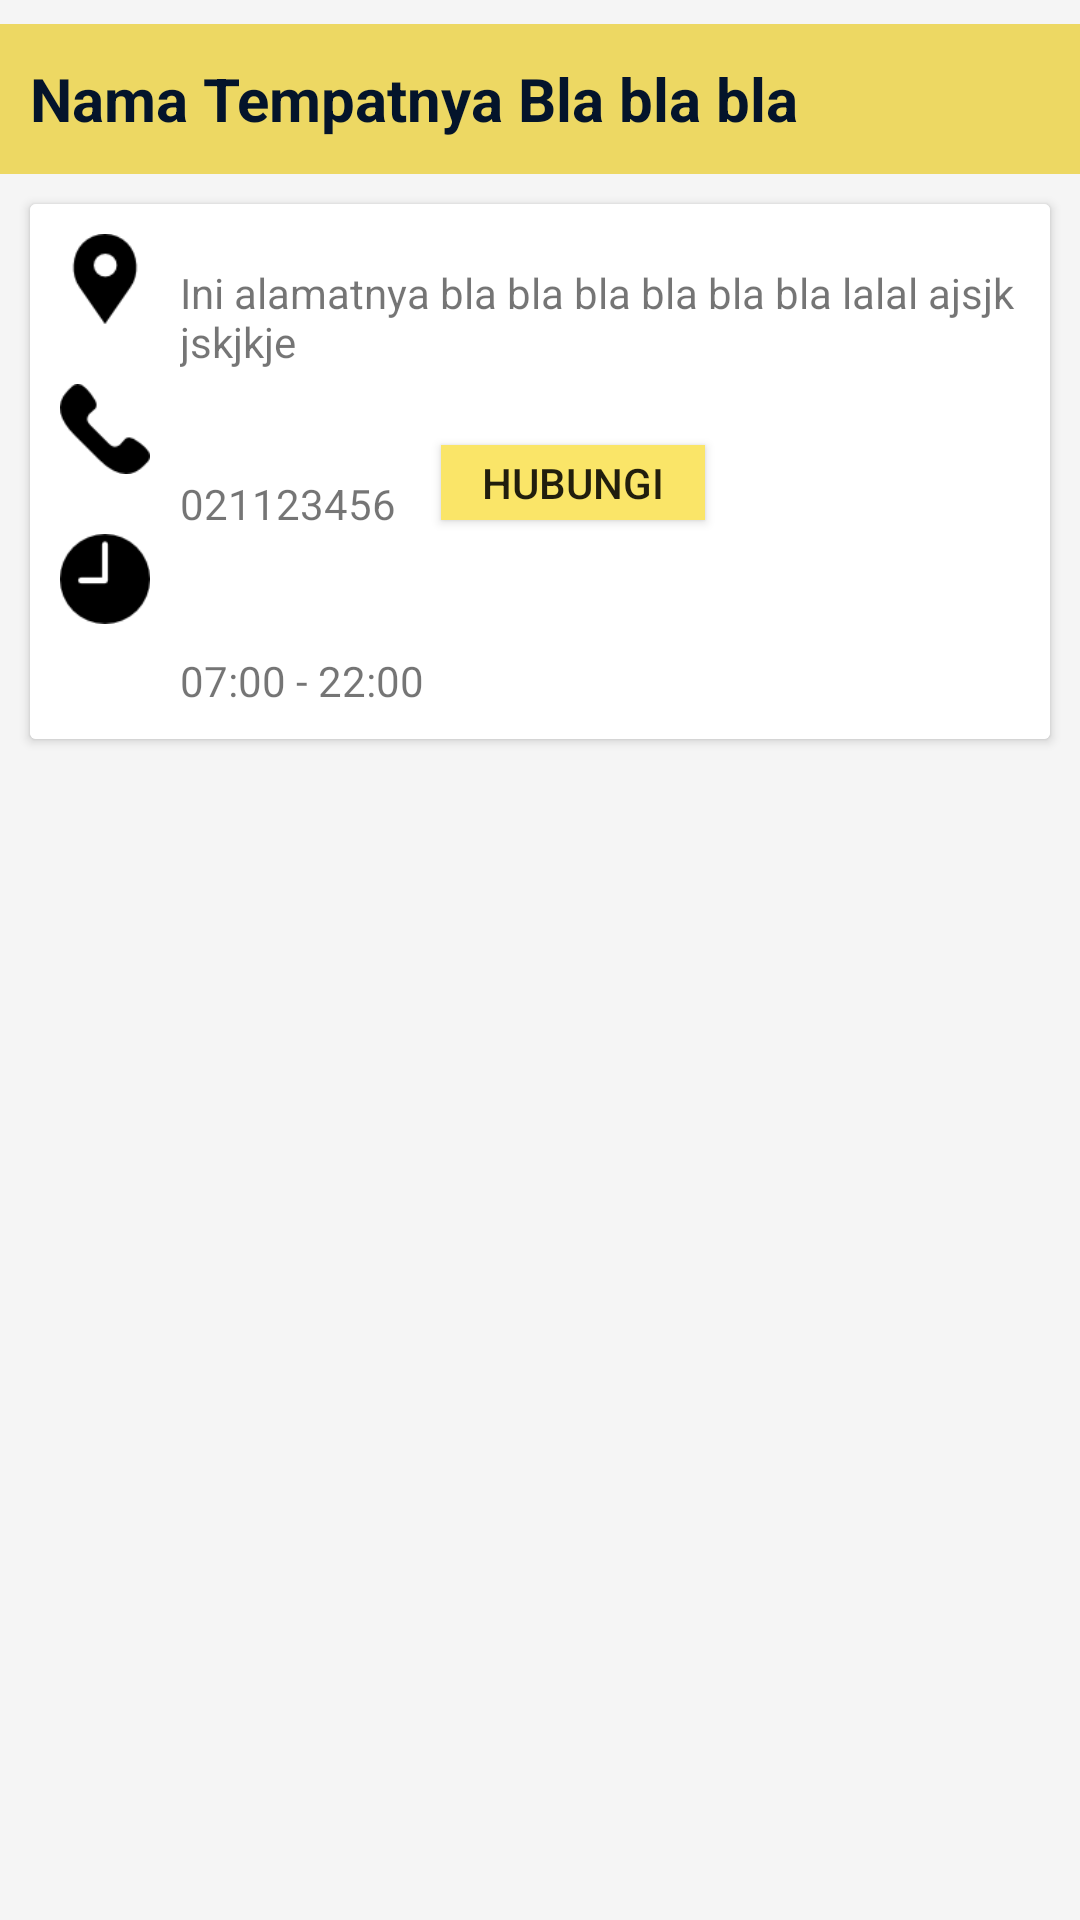

Here is an Android app screen rendered from its layout file. Give the layout XML and the strings, colors and styles it references.
<!-- AndroidManifest.xml: fallback theme Theme.MaterialComponents.DayNight.NoActionBar -->
<!-- res/layout/fragment_detail.xml -->
<?xml version="1.0" encoding="utf-8"?>
<LinearLayout xmlns:android="http://schemas.android.com/apk/res/android"
    xmlns:tools="http://schemas.android.com/tools"
    android:layout_width="match_parent"
    android:layout_height="match_parent"
    android:background="@color/backgroundBiasa"
    android:orientation="vertical"
    android:paddingBottom="8dp"
    android:paddingTop="8dp"
    android:theme="@style/TanpaActionBar"
    tools:context=".DetailFragment">

    

    <TextView
        android:id="@+id/detail_judul"
        android:layout_width="match_parent"
        android:layout_height="50dp"
        android:background="@color/colorPrimaryDark"
        android:gravity="center_vertical"
        android:paddingLeft="10dp"
        android:text="Nama Tempatnya Bla bla bla"
        android:textColor="@color/colorAccent"
        android:textSize="20sp"
        android:textStyle="bold" />

    <android.support.v7.widget.CardView

        android:layout_width="match_parent"
        android:layout_height="wrap_content"
        android:layout_margin="10dp"
        android:layout_marginTop="10dp">

        <RelativeLayout
            android:layout_width="match_parent"
            android:layout_height="wrap_content"
            android:background="@android:color/white"
            android:padding="10dp">

            <ImageView
                android:id="@+id/img_alamat"
                android:layout_width="30dp"
                android:layout_height="30dp"
                android:layout_marginBottom="20dp"
                android:layout_marginRight="10dp"
                android:src="@drawable/detail_alamat" />

            <TextView
                android:id="@+id/detail_alamat"
                android:layout_width="wrap_content"
                android:layout_height="wrap_content"
                android:layout_marginBottom="15dp"
                android:layout_marginTop="10dp"
                android:layout_toRightOf="@id/img_alamat"
                android:text="Ini alamatnya bla bla bla bla bla bla lalal ajsjk jskjkje" />

            <ImageView
                android:id="@+id/img_telp"
                android:layout_width="30dp"
                android:layout_height="30dp"
                android:layout_below="@id/img_alamat"
                android:layout_marginBottom="20dp"
                android:layout_marginRight="10dp"
                android:src="@drawable/detail_phone" />

            <TextView
                android:id="@+id/detail_telp"
                android:layout_width="wrap_content"
                android:layout_height="wrap_content"
                android:layout_below="@id/detail_alamat"
                android:layout_marginBottom="20dp"
                android:layout_marginTop="20dp"
                android:layout_toRightOf="@id/img_telp"
                android:text="021123456" />

            <Button
                android:id="@+id/detail_hubungi"
                android:layout_width="wrap_content"
                android:layout_height="25dp"
                android:layout_below="@id/detail_alamat"
                android:layout_marginLeft="15dp"
                android:layout_marginTop="10dp"
                android:layout_toRightOf="@id/detail_telp"
                android:background="@color/colorPrimary"
                android:text="Hubungi" />

            <ImageView
                android:id="@+id/img_jam"
                android:layout_width="30dp"
                android:layout_height="30dp"
                android:layout_below="@id/img_telp"
                android:layout_marginRight="10dp"
                android:src="@drawable/detail_jam" />

            <TextView
                android:id="@+id/detail_jam"
                android:layout_width="wrap_content"
                android:layout_height="wrap_content"
                android:layout_below="@id/detail_telp"
                android:layout_marginTop="20dp"
                android:layout_toRightOf="@id/img_jam"
                android:text="07:00 - 22:00" />


        </RelativeLayout>
    </android.support.v7.widget.CardView>


</LinearLayout>
<!-- resources referenced by this layout -->
<resources>
  <color name="backgroundBiasa">#F5F5F5</color>
  <color name="colorAccent">#04142B</color>
  <color name="colorPrimary">#FAE568</color>
  <color name="colorPrimaryDark">#edd863</color>
  <!-- drawable detail_alamat: png bitmap (drawable, 1045 bytes) -->
  <!-- drawable detail_jam: png bitmap (drawable, 1039 bytes) -->
  <!-- drawable detail_phone: png bitmap (drawable, 947 bytes) -->
  <style name="TanpaActionBar" parent="Theme.AppCompat.Light.NoActionBar">
          <item name="colorPrimary">@color/colorPrimary</item>
          <item name="colorPrimaryDark">@color/colorPrimaryDark</item>
          <item name="colorAccent">@color/colorAccent</item>
          <item name="cardViewStyle">@style/CardView</item>
      </style>
</resources>
